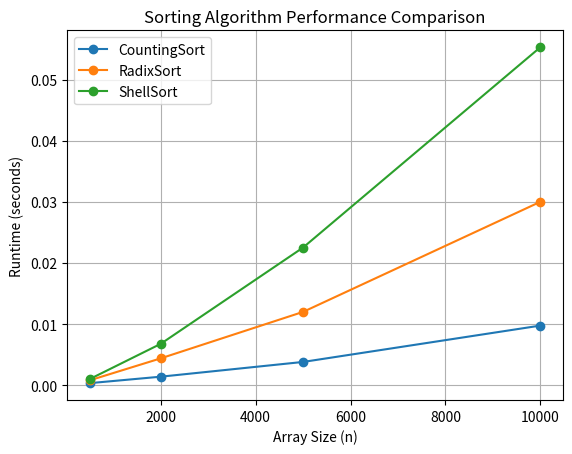
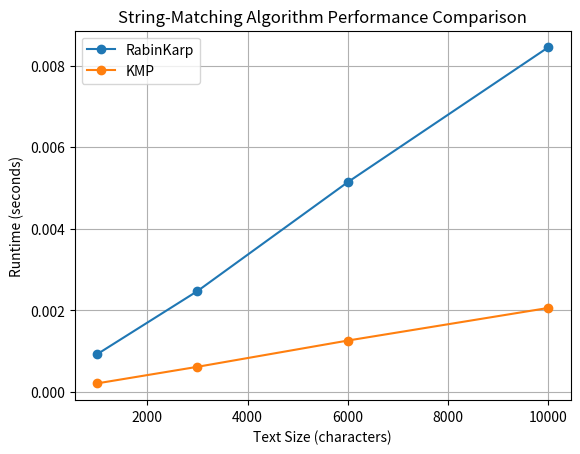
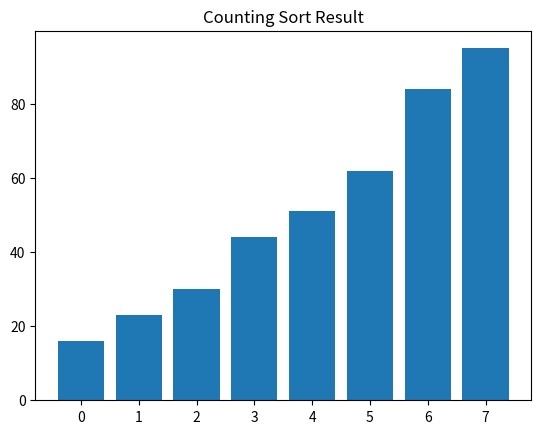
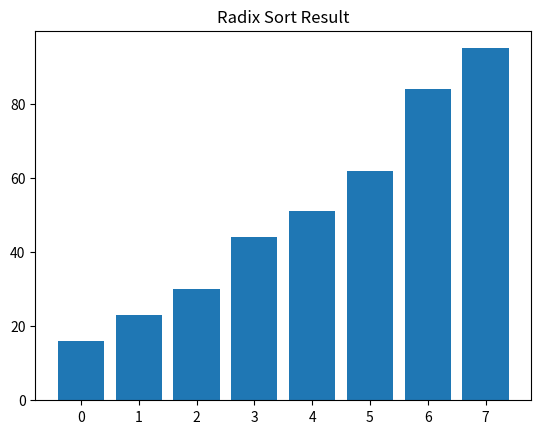
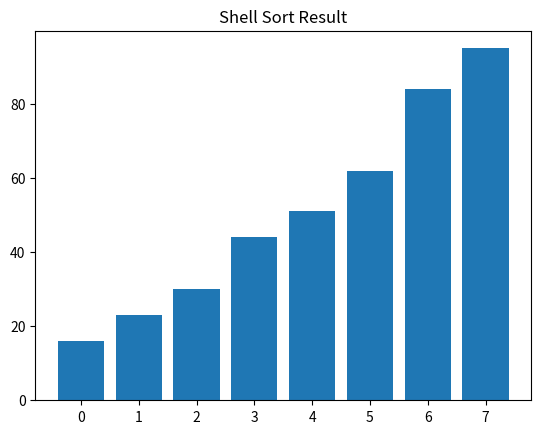
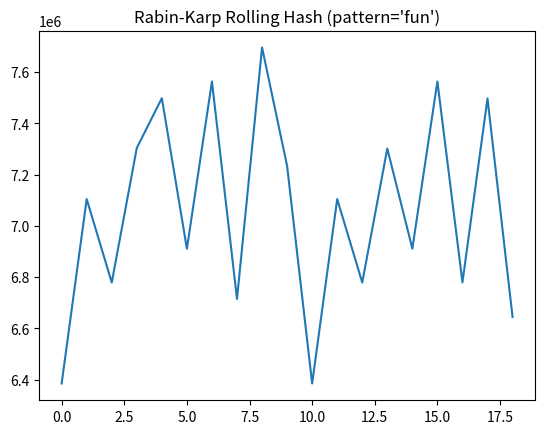
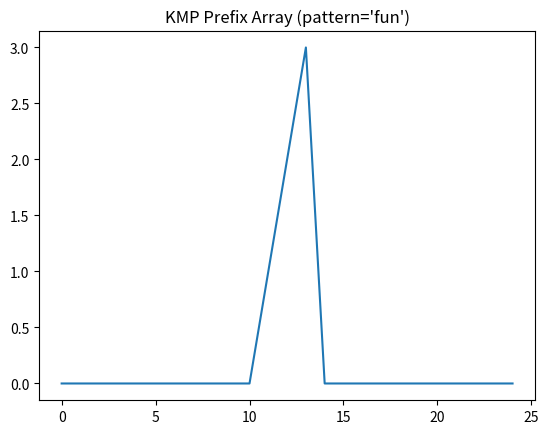
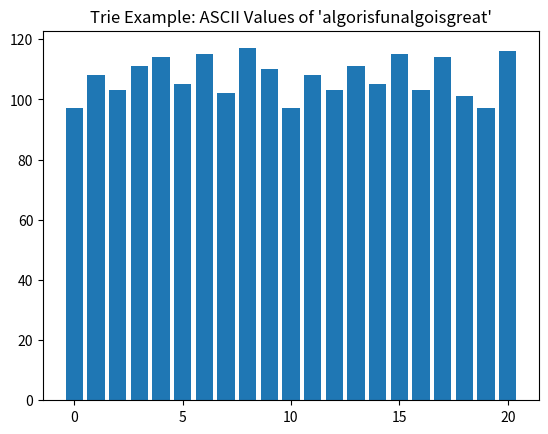

Recreate these plots in Python, in order.
import random
import time
import matplotlib.pyplot as plt

# =====================================================
# ALGORITHM IMPLEMENTATIONS
# =====================================================

# 1) Counting Sort
def counting_sort(array):
    if not array:
        return array
    output = [0] * len(array)
    max_val = max(array)
    count = [0] * (max_val + 1)
    for num in array:
        count[num] += 1
    for i in range(1, len(count)):
        count[i] += count[i - 1]
    for num in reversed(array):
        output[count[num] - 1] = num
        count[num] -= 1
    return output

# 2) Radix Sort
def radix_sort(arr):
    def counting_sort_digit(a, place):
        n = len(a)
        output = [0] * n
        count = [0] * 10

        for num in a:
            index = (num // place) % 10
            count[index] += 1
        for i in range(1, 10):
            count[i] += count[i - 1]
        for i in range(n - 1, -1, -1):
            index = (a[i] // place) % 10
            output[count[index] - 1] = a[i]
            count[index] -= 1
        for i in range(n):
            a[i] = output[i]

    if len(arr) < 2:
        return arr
    max_val = max(arr)
    place = 1
    while max_val // place > 0:
        counting_sort_digit(arr, place)
        place *= 10
    return arr

# 3) Shell Sort
def shell_sort(arr):
    n = len(arr)
    gap = n // 2
    while gap > 0:
        for i in range(gap, n):
            temp = arr[i]
            j = i
            while j >= gap and arr[j - gap] > temp:
                arr[j] = arr[j - gap]
                j -= gap
            arr[j] = temp
        gap //= 2
    return arr

# 4) Rabin-Karp
def rabin_karp(text, pattern):
    if not pattern or not text:
        return []
    N = len(text)
    M = len(pattern)
    if M > N:
        return []

    p, t = 0, 0
    d = 256
    q = 1000000007
    h = 1
    for _ in range(M - 1):
        h = (h * d) % q

    for i in range(M):
        p = (p * d + ord(pattern[i])) % q
        t = (t * d + ord(text[i])) % q

    indices = []
    for i in range(N - M + 1):
        if p == t:
            # Verify characters
            if text[i:i+M] == pattern:
                indices.append(i)
        if i < N - M:
            t = (d * (t - ord(text[i]) * h) + ord(text[i + M])) % q
            t = (t + q) % q
    return indices

# 5) KMP
def KMP_prefix(s):
    n = len(s)
    pi = [0] * n
    for i in range(1, n):
        j = pi[i - 1]
        while j > 0 and s[i] != s[j]:
            j = pi[j - 1]
        if s[i] == s[j]:
            j += 1
        pi[i] = j
    return pi

def kmp_search(text, pattern):
    if not pattern or not text:
        return []
    N = len(text)
    M = len(pattern)
    if M > N:
        return []

    # Build pi array for pattern
    pi_p = KMP_prefix(pattern)
    matches = []
    j = 0  # index for pattern
    for i in range(N):
        while j > 0 and text[i] != pattern[j]:
            j = pi_p[j - 1]
        if text[i] == pattern[j]:
            j += 1
        if j == M:
            matches.append(i - M + 1)
            j = pi_p[j - 1]
    return matches

# 6) Trie
class TrieNode:
    def __init__(self, char):
        self.char = char
        self.is_end = False
        self.children = {}

class Trie:
    def __init__(self):
        self.root = TrieNode("")

    def insert(self, word):
        node = self.root
        for char in word:
            if char not in node.children:
                node.children[char] = TrieNode(char)
            node = node.children[char]
        node.is_end = True

    def query(self, word):
        node = self.root
        for char in word:
            if char not in node.children:
                return False
            node = node.children[char]
        return True


# =====================================================
# PERFORMANCE COMPARISONS
# =====================================================
def measure_sorting_performance():
    """
    Compare Counting Sort, Radix Sort, and Shell Sort
    by running them on random arrays of increasing size.
    Return a dict: { "CountingSort":[time1,...], "RadixSort":..., "ShellSort":... }
    """
    sort_funcs = {
        "CountingSort": counting_sort,
        "RadixSort":   radix_sort,
        "ShellSort":   shell_sort
    }
    array_sizes = [500, 2000, 5000, 10000]  # You can adjust these
    results = {name: [] for name in sort_funcs}
    
    for n in array_sizes:
        # We'll generate a random array of size n with values in [0..2n]
        # so counting sort doesn't blow up in memory usage.
        arr_original = [random.randint(0, 2*n) for _ in range(n)]
        
        for alg_name, alg_func in sort_funcs.items():
            # Copy array so each algorithm sees the same data
            arr_copy = arr_original[:]
            
            start = time.time()
            alg_func(arr_copy)
            end = time.time()
            
            elapsed = end - start
            results[alg_name].append(elapsed)
    
    # Plot the results
    plt.figure()
    for alg_name in sort_funcs:
        plt.plot(array_sizes, results[alg_name], marker='o', label=alg_name)
    plt.xlabel("Array Size (n)")
    plt.ylabel("Runtime (seconds)")
    plt.title("Sorting Algorithm Performance Comparison")
    plt.legend()
    plt.grid(True)
    plt.savefig("sorting_performance.png")
    plt.close()

def measure_string_matching_performance():
    """
    Compare Rabin-Karp and KMP string-matching algorithms
    on random strings of increasing size.
    Return a dict: { "RabinKarp":[time1,...], "KMP":[time1,...] }
    """
    match_funcs = {
        "RabinKarp": rabin_karp,
        "KMP":       kmp_search
    }
    text_sizes = [1000, 3000, 6000, 10000]  # adjust as you wish
    results = {name: [] for name in match_funcs}
    
    pattern_length = 10  # we’ll keep pattern fixed length
    
    for n in text_sizes:
        # Generate random text of length n (only lowercase letters)
        text = "".join(chr(random.randint(ord('a'), ord('z'))) for _ in range(n))
        # Generate random pattern of length pattern_length
        pattern = "".join(chr(random.randint(ord('a'), ord('z'))) for _ in range(pattern_length))
        
        for alg_name, alg_func in match_funcs.items():
            start = time.time()
            _ = alg_func(text, pattern)
            end = time.time()
            elapsed = end - start
            results[alg_name].append(elapsed)
    
    # Plot the results
    plt.figure()
    for alg_name in match_funcs:
        plt.plot(text_sizes, results[alg_name], marker='o', label=alg_name)
    plt.xlabel("Text Size (characters)")
    plt.ylabel("Runtime (seconds)")
    plt.title("String-Matching Algorithm Performance Comparison")
    plt.legend()
    plt.grid(True)
    plt.savefig("string_matching_performance.png")
    plt.close()

# =====================================================
# MAIN DEMO
# =====================================================
if __name__ == "__main__":
    print("Measuring Sorting Performance (Counting, Radix, Shell). Please wait...")
    measure_sorting_performance()
    print(" -> Generated 'sorting_performance.png'")

    print("Measuring String Matching Performance (Rabin-Karp, KMP). Please wait...")
    measure_string_matching_performance()
    print(" -> Generated 'string_matching_performance.png'")

    print("\nDone! Check the two .png files for comparative performance plots.\n")

    # Small demonstration of Trie usage (not timed):
    trie_example = Trie()
    trie_example.insert("algorisfunalgoisgreat")
    print("Trie query('algo') =>", trie_example.query("algo"))
    print("Trie query('fun') =>", trie_example.query("fun"))

import matplotlib.pyplot as plt

# --------------------------------------------------------------
# 1) Counting Sort
# --------------------------------------------------------------
def counting_sort(array):
    """
    Sorts a list of integers using the Counting Sort algorithm.
    """
    output = [0] * len(array)
    count = [0] * (max(array) + 1)

    # Store the count of each element
    for i in array:
        count[i] += 1

    # Calculate the cumulative count
    for j in range(1, len(count)):
        count[j] += count[j - 1]

    # Place the elements in the output array
    for k in range(len(array) - 1, -1, -1):
        output[count[array[k]] - 1] = array[k]
        count[array[k]] -= 1

    return output

# --------------------------------------------------------------
# 2) Radix Sort
# --------------------------------------------------------------
def radix_sort(arr):
    """
    Sorts a list of integers using the Radix Sort algorithm.
    """

    def mod_counting_sort(a, d):
        size = len(a)
        output = [0] * size
        count = [0] * 10

        # Count the occurrences of each digit (according to place d)
        for i in range(size):
            index = a[i] // d
            count[index % 10] += 1

        # Cumulative count
        for j in range(1, 10):
            count[j] += count[j - 1]

        # Build the output array
        for i in range(size - 1, -1, -1):
            index = a[i] // d
            output[count[index % 10] - 1] = a[i]
            count[index % 10] -= 1

        # Copy the sorted elements for this digit back to a
        for f in range(size):
            a[f] = output[f]

    # Main Radix Sort
    maximum = max(arr)
    place = 1
    while maximum // place > 0:
        mod_counting_sort(arr, place)
        place *= 10

    return arr

# --------------------------------------------------------------
# 3) Shell Sort
# --------------------------------------------------------------
def shell_sort(arr):
    """
    Sorts a list of integers using the Shell Sort algorithm.
    """
    gap = len(arr) // 2

    while gap > 0:
        i = 0
        j = gap

        # Compare elements that are gap apart
        while j < len(arr):
            if arr[i] > arr[j]:
                arr[i], arr[j] = arr[j], arr[i]
            i += 1
            j += 1

            # Look back from index i to the left
            k = i
            while k - gap >= 0:
                if arr[k - gap] > arr[k]:
                    arr[k - gap], arr[k] = arr[k], arr[k - gap]
                k -= 1

        gap //= 2

    return arr

# --------------------------------------------------------------
# 4) Rabin-Karp
# --------------------------------------------------------------
def rabin_karp(text, pattern):
    """
    Searches for 'pattern' in 'text' using the Rabin-Karp algorithm.
    Returns the list of starting indices where the pattern is found.
    Also returns a list of rolling hash values for visualization.
    """
    N = len(text)
    M = len(pattern)

    # Rolling hash values for pattern and text
    p = 0
    t = 0
    d = 256
    q = 1000000007
    h = 1

    # The value of h is "pow(d, M-1) % q"
    for _ in range(M - 1):
        h = (h * d) % q

    # Calculate the hash value of pattern and first window of text
    for i in range(M):
        p = (d * p + ord(pattern[i])) % q
        t = (d * t + ord(text[i])) % q

    indices_found = []
    # We'll keep track of the rolling hash 't' in a list for plotting
    rolling_hash_list = [t]

    # Slide the pattern over text one by one
    for i in range(N - M + 1):
        if p == t:
            # Check for characters one by one
            match = True
            for j in range(M):
                if text[i + j] != pattern[j]:
                    match = False
                    break
            if match:
                indices_found.append(i)

        if i < N - M:
            # Recalculate hash for next window
            t = (d * (t - ord(text[i]) * h) + ord(text[i + M])) % q
            # We might get negative values of t, convert it to positive
            t = (t + q) % q
            rolling_hash_list.append(t)

    return indices_found, rolling_hash_list

# --------------------------------------------------------------
# 5) KMP Algorithm
# --------------------------------------------------------------
def KMP_prefix(s):
    """
    Constructs the prefix (pi) array used in the KMP pattern-matching algorithm.
    Returns the pi array for string s.
    """
    n = len(s)
    pi = [0] * n
    for i in range(1, n):
        j = pi[i - 1]
        while j > 0 and s[i] != s[j]:
            j = pi[j - 1]
        if s[i] == s[j]:
            j += 1
        pi[i] = j
    return pi

def solve_kmp(text, pattern):
    """
    Uses the KMP algorithm to find occurrences of 'pattern' in 'text'.
    Returns a list of starting indices where pattern is found.
    Also returns the prefix array (pi) of pattern+'!'+text for plotting.
    """
    tmp = pattern + '!' + text
    pi = KMP_prefix(tmp)

    m = len(pattern)
    indices_found = []

    # Check from the part corresponding to 'text' in tmp
    for i in range(m + 1, len(pi)):
        if pi[i] == m:
            # Calculate the start index of this match in 'text'
            index = i - 2 * m
            indices_found.append(index)

    return indices_found, pi

# --------------------------------------------------------------
# 6) Trie
# --------------------------------------------------------------
class TrieNode:
    """A node in the trie structure."""
    def __init__(self, char):
        self.char = char
        self.is_end = False
        self.children = {}

class Trie:
    """The trie object."""
    def __init__(self):
        self.root = TrieNode("")

    def insert(self, word):
        """
        Insert 'word' into the trie.
        """
        node = self.root
        for char in word:
            if char not in node.children:
                node.children[char] = TrieNode(char)
            node = node.children[char]
        node.is_end = True

    def query(self, word):
        """
        Returns True if 'word' exists in the trie (by prefix path), False otherwise.
        """
        node = self.root
        for char in word:
            if char not in node.children:
                return False
            node = node.children[char]
        return True

# --------------------------------------------------------------
# Generating Charts / Demonstrations
# --------------------------------------------------------------
if __name__ == "__main__":
    # 1) Counting Sort
    arr = [16, 30, 95, 51, 84, 23, 62, 44]
    sorted_arr_counting = counting_sort(arr[:])
    plt.figure()
    plt.bar(range(len(sorted_arr_counting)), sorted_arr_counting)
    plt.title("Counting Sort Result")
    plt.savefig("counting_sort.png")
    plt.close()

    # 2) Radix Sort
    arr = [16, 30, 95, 51, 84, 23, 62, 44]
    sorted_arr_radix = radix_sort(arr[:])
    plt.figure()
    plt.bar(range(len(sorted_arr_radix)), sorted_arr_radix)
    plt.title("Radix Sort Result")
    plt.savefig("radix_sort.png")
    plt.close()

    # 3) Shell Sort
    arr = [16, 30, 95, 51, 84, 23, 62, 44]
    sorted_arr_shell = shell_sort(arr[:])
    plt.figure()
    plt.bar(range(len(sorted_arr_shell)), sorted_arr_shell)
    plt.title("Shell Sort Result")
    plt.savefig("shell_sort.png")
    plt.close()

    # 4) Rabin-Karp
    text_example = "algorisfunalgoisgreat"
    pattern_rk = "fun"
    indices_rk, hash_list = rabin_karp(text_example, pattern_rk)
    # Plot the rolling hash values for visualization
    plt.figure()
    plt.plot(range(len(hash_list)), hash_list)
    plt.title(f"Rabin-Karp Rolling Hash (pattern='{pattern_rk}')")
    plt.savefig("rabin_karp.png")
    plt.close()

    # 5) KMP
    text_example = "algorisfunalgoisgreat"
    pattern_kmp = "fun"
    indices_kmp, pi_array = solve_kmp(text_example, pattern_kmp)
    # Plot the prefix array
    plt.figure()
    plt.plot(range(len(pi_array)), pi_array)
    plt.title(f"KMP Prefix Array (pattern='{pattern_kmp}')")
    plt.savefig("kmp.png")
    plt.close()

    # 6) Trie
    # We'll insert the entire string "algorisfunalgoisgreat" and see how it goes.
    trie_example = Trie()
    word_to_insert = "algorisfunalgoisgreat"
    trie_example.insert(word_to_insert)
    # For a simple numeric chart, let's plot ASCII values of each character in 'word_to_insert'
    ascii_vals = [ord(c) for c in word_to_insert]
    plt.figure()
    plt.bar(range(len(ascii_vals)), ascii_vals)
    plt.title("Trie Example: ASCII Values of 'algorisfunalgoisgreat'")
    plt.savefig("tries.png")
    plt.close()

    print("All algorithms executed. PNG plots generated:")
    print(" - counting_sort.png")
    print(" - radix_sort.png")
    print(" - shell_sort.png")
    print(" - rabin_karp.png")
    print(" - kmp.png")
    print(" - tries.png")
